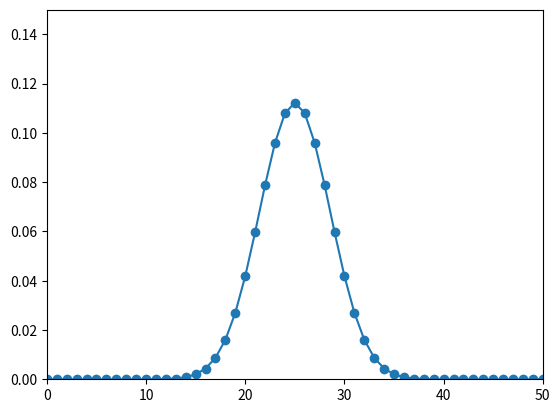

Python code for this plot:
#!/usr/bin/env python
# -*- coding: utf-8 -*-
# Import packages with the functions we need
import scipy.special
import matplotlib.pyplot as plt
from matplotlib.backends.backend_pdf import PdfPages

pp = PdfPages("probcompute.pdf")
print("Setup Complete")

probabilities = []

for n in range(51):
    # Calculate probability of n heads
    probability = scipy.special.binom(50, n) / (2**50)
    # Convert to a string with 6 decimal places
    probString = "{:.15f}".format(probability)
    # Print probability
    print("Prob of " + str(n) + " heads: " + probString)
    # Add probability to list
    probabilities.append(probability)

# Plot the probabilites
plt.plot(range(51), probabilities, "-o")
plt.axis([0, 50, 0, 0.15])
pp.savefig()
pp.close()
